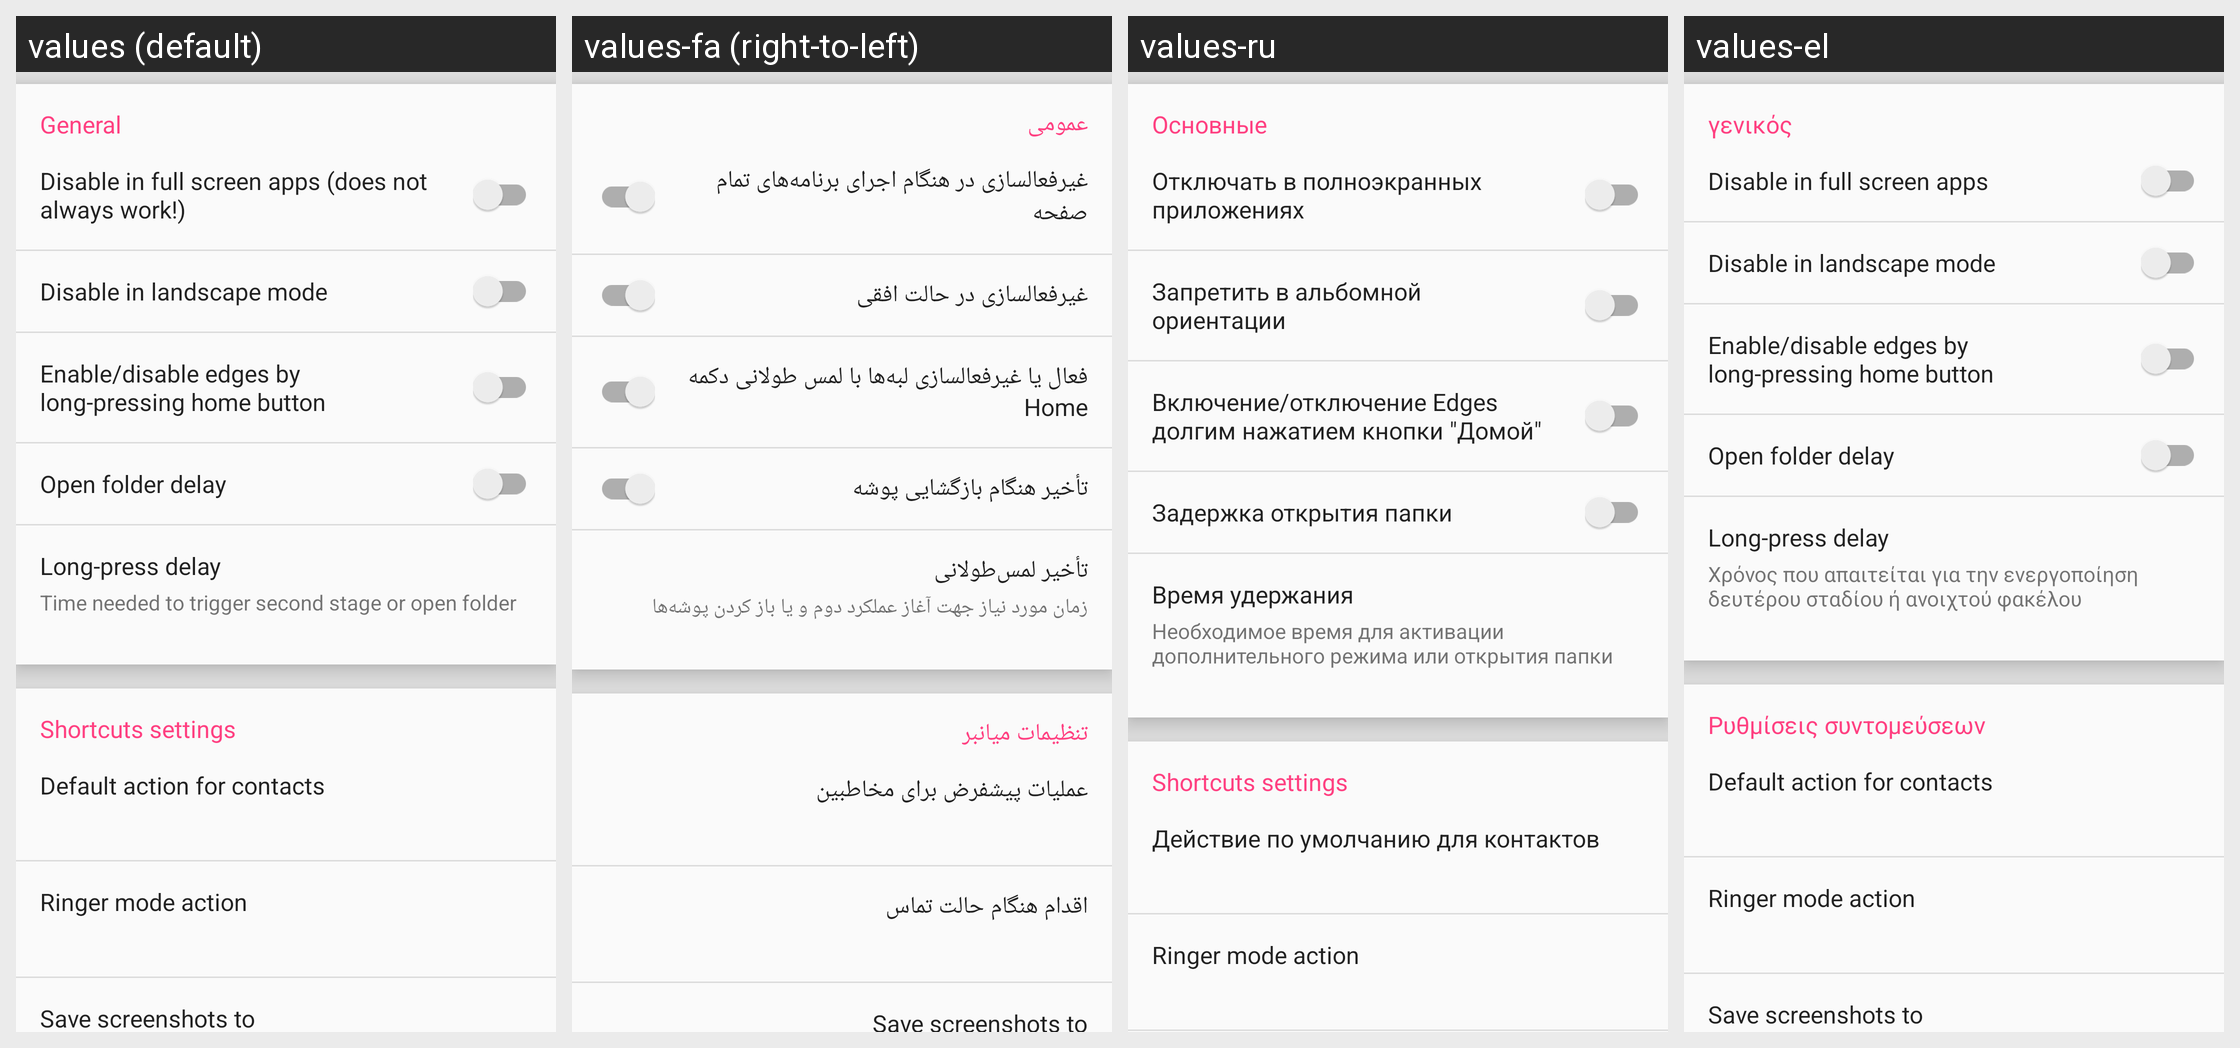

The Android screen above is rendered under several locales of the same app. Produce the string resources it draws, with the default and per-locale values.
Android screen res/layout/more_setting_view.xml rendered under 4 locales, left to right: values (default), values-fa (right-to-left), values-ru, values-el. Device: Nexus 5 (rendered at 1080×1920; each locale shown at half size, 540×960, under a caption strip naming it); theme AppTheme.
Other locales in the repository, not shown: values-cs, values-de, values-es, values-fr, values-hu, values-id, values-it, values-iw, values-ja, values-ko, values-nb, values-nl, values-no, values-pl, values-pt, values-pt-rBR, values-sk, values-sv, values-th, values-tr, values-vi, values-zh-rCN, values-zh-rTW.
Strings drawn on this screen, with the default value and each locale's value (text and hints the layout hard-codes, and strings that could not be matched under every locale, appear in the picture but are not listed):

general
  values: General
  values-fa: عمومی
  values-ru: Основные
  values-el: γενικός

disable_in_fullscreen
  values: Disable in full screen apps (does not always work!)
  values-fa: غیرفعالسازی در هنگام اجرای برنامه‌های تمام صفحه
  values-ru: Отключать в полноэкранных приложениях
  values-el: Disable in full screen apps

main_disable_in_landscape
  values: Disable in landscape mode
  values-fa: غیرفعالسازی در حالت افقی
  values-ru: Запретить в альбомной ориентации
  values-el: Disable in landscape mode

main_enable_disable_by_long_press_home_button
  values: Enable/disable edges by long-pressing home button
  values-fa: فعال یا غیرفعالسازی لبه‌ها با لمس طولانی دکمه Home
  values-ru: Включение/отключение Edges долгим нажатием кнопки "Домой"
  values-el: Enable/disable edges by long-pressing home button

open_folder_delay
  values: Open folder delay
  values-fa: تأخیر هنگام بازگشایی پوشه
  values-ru: Задержка открытия папки
  values-el: Open folder delay

main_hold_time
  values: Long-press delay
  values-fa: تأخیر لمس‌طولانی
  values-ru: Время удержания
  values-el: Long-press delay

long_press_delay_description
  values: Time needed to trigger second stage or open folder
  values-fa: زمان مورد نیاز جهت آغاز عملکرد دوم و یا باز کردن پوشه‌ها
  values-ru: Необходимое время для активации дополнительного режима или открытия папки
  values-el: Χρόνος που απαιτείται για την ενεργοποίηση δευτέρου σταδίου ή ανοιχτού φακέλου

shortcuts_settings
  values: Shortcuts settings
  values-fa: تنظیمات میانبر
  values-ru: Shortcuts settings
  values-el: Ρυθμίσεις συντομεύσεων

default_action_for_contact
  values: Default action for contacts
  values-fa: عملیات پیشفرض برای مخاطبین
  values-ru: Действие по умолчанию для контактов
  values-el: Default action for contacts

ringer_mode_action
  values: Ringer mode action
  values-fa: اقدام هنگام حالت تماس
  values-ru: Ringer mode action
  values-el: Ringer mode action
